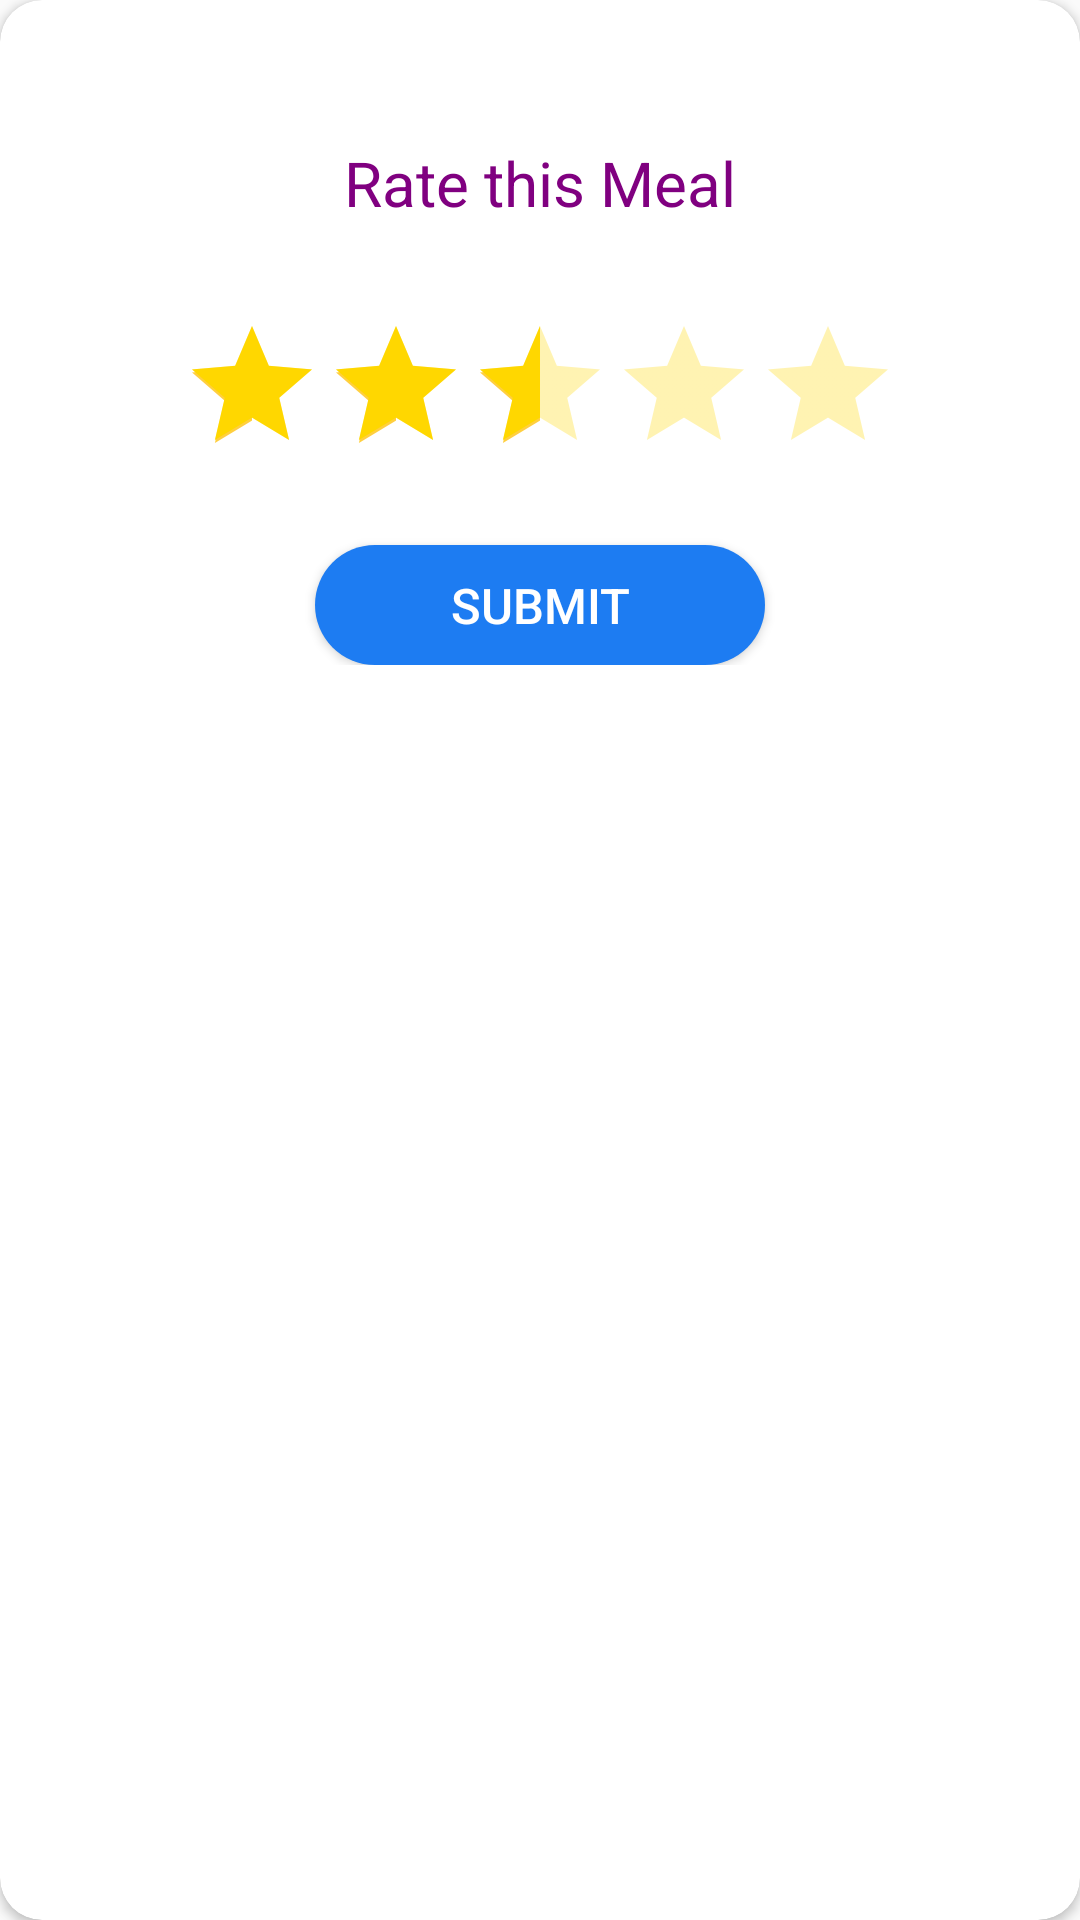

This screen was rendered from an Android layout file. Write that file and the resources it references.
<!-- AndroidManifest.xml: application theme AppTheme -->
<!-- res/layout/dialog_rate_meal.xml -->
<?xml version="1.0" encoding="utf-8"?>
<androidx.cardview.widget.CardView
    xmlns:android="http://schemas.android.com/apk/res/android"
    android:layout_width="match_parent"
    android:layout_height="wrap_content"
    xmlns:app="http://schemas.android.com/apk/res-auto"
    app:cardCornerRadius="14dp"
    android:layout_margin="20dp"
    >

    <ImageView
        android:id="@+id/cancel"
        android:layout_width="wrap_content"
        android:layout_height="wrap_content"
        android:src="@drawable/ic_close_black_24dp"
        android:layout_gravity="end"
        android:paddingTop="10dp"
        android:paddingEnd="10dp"
        />

    <LinearLayout
        android:layout_width="match_parent"
        android:layout_height="wrap_content"
        android:orientation="vertical"
        android:layout_marginTop="10pt"
        android:layout_margin="7dp"
        android:paddingTop="30dp"
        android:paddingBottom="30dp"
        >
    <TextView
        android:layout_width="match_parent"
        android:layout_height="wrap_content"
        android:text="Rate this Meal"
        android:textAlignment="center"
        android:textSize="10pt"
        android:textColor="@color/Purple"
        android:layout_marginTop="10dp"
        />

        <RatingBar
            android:layout_width="wrap_content"
            android:layout_height="wrap_content"
            android:numStars="5"
            android:layout_gravity="center"
            android:layout_marginTop="10dp"
            android:rating="2.5"
            android:theme="@style/RatingBar"
            android:backgroundTint="@color/golden2"
            android:foregroundTint="@color/golden2"
            android:progressTint="@color/golden"
            android:paddingTop="20dp"
            />


        <Button
            android:id="@+id/submit"
            android:layout_width="150dp"
            android:layout_height="40dp"
            android:text="Submit"
            android:textSize="8pt"
            android:layout_gravity="center"
            android:background="@drawable/button_blue"
            android:textColor="@color/white"
            android:layout_marginTop="20dp"
            />

    </LinearLayout>
</androidx.cardview.widget.CardView>
<!-- resources referenced by this layout -->
<resources>
  <color name="Purple">#800080</color>
  <color name="golden">#ffd700</color>
  <color name="golden2">#FFCF40</color>
  <color name="white">#FFFFFF</color>
  <!-- drawable button_blue (drawable) -->
  <?xml version="1.0" encoding="utf-8"?>
  <ripple xmlns:android="http://schemas.android.com/apk/res/android"
      xmlns:tools="http://schemas.android.com/tools"
      android:color="#87CEFA"
      tools:targetApi="lollipop">
      <item>
          <shape android:shape="rectangle">
              <solid android:color="@color/blue" />
              <corners android:radius="20pt" />
          </shape>
      </item>
  </ripple>
  <style name="RatingBar" parent="Theme.AppCompat">
          <item name="colorControlNormal">@color/golden</item>
          <item name="colorControlActivated">@color/golden2</item>
      </style>
  <style name="AppTheme" parent="Theme.AppCompat.Light.DarkActionBar">
          
          <item name="colorPrimary">@color/colorPrimary</item>
          <item name="colorPrimaryDark">@color/colorPrimaryDark</item>
          <item name="colorAccent">@color/colorAccent</item>
      </style>
  <color name="blue">#1D7CF2</color>
  <color name="colorPrimary">#008577</color>
  <color name="colorPrimaryDark">#00574B</color>
  <color name="colorAccent">#D81B60</color>
</resources>
